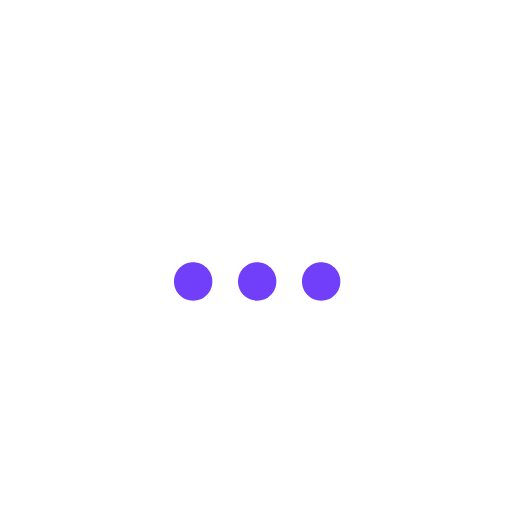
t = 0.00 s
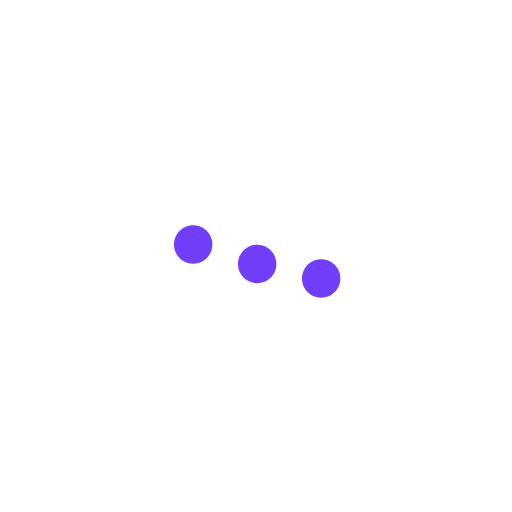
t = 0.20 s
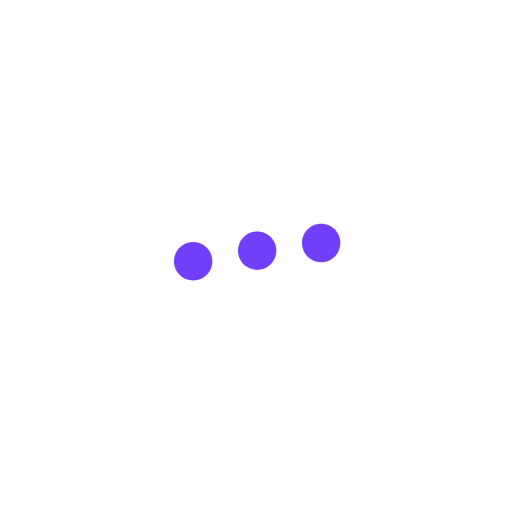
t = 0.42 s
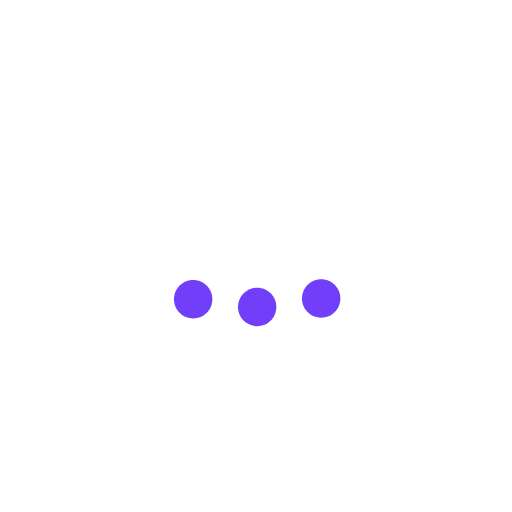
t = 0.65 s
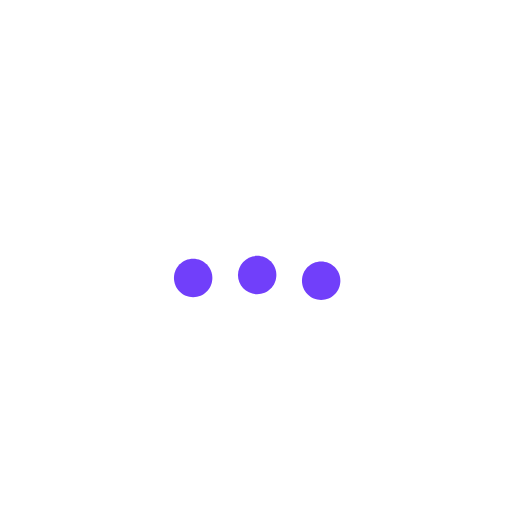
t = 0.88 s
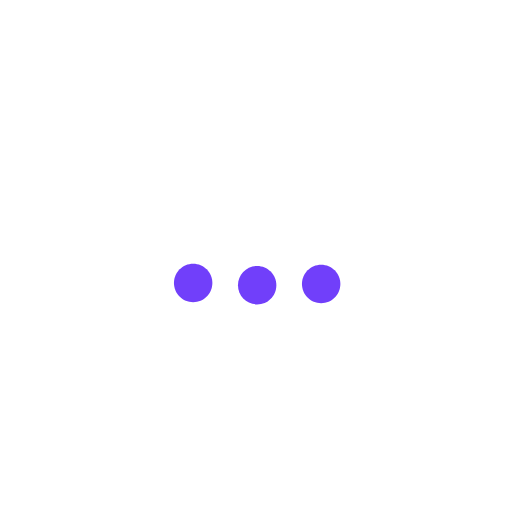
t = 1.10 s

The animated SVG that drew these frames (rendered in a browser with its animation timeline set to each time). Animation: 3 SMIL elements (animateTransform=3); one cycle of 1.32 s, repeats indefinitely.

<?xml version="1.0" encoding="utf-8"?><svg fill="none" viewBox="0 0 800 800" xmlns="http://www.w3.org/2000/svg"><defs /><g id="#dot01"><g transform="translate(301.814,439.774)"><animateTransform repeatCount="indefinite" type="translate" attributeName="transform" dur="1.183s" begin="0s" calcMode="spline" values="301.814 439.774; 301.814 379.774; 301.814 479.774; 301.814 429.774; 301.814 445.774; 301.814 439.774" keyTimes="0; 0.211; 0.493; 0.69; 0.859; 1" keySplines="0.583 0 0.4 1; 0.7 0 0.599 1; 0.333 0 0.58 1; 0.333 0 0.58 1; 0.333 0 0.5 1" fill="freeze" /><g transform="scale(1,1) translate(0,0)"><g id="Group 1"><path fill="#713ffa" fill-opacity="1" d="M30,0C30,16.569,16.569,30,0,30C-16.569,30,-30,16.569,-30,0C-30,-16.569,-16.569,-30,0,-30C16.569,-30,30,-16.569,30,0Z" /></g></g></g></g><g id="#dot02"><g transform="translate(401.814,439.774)"><animateTransform repeatCount="indefinite" type="translate" attributeName="transform" dur="1.183s" begin="0.067s" calcMode="spline" values="401.814 439.774; 401.814 379.774; 401.814 479.774; 401.814 429.774; 401.814 445.774; 401.814 439.774" keyTimes="0; 0.225; 0.493; 0.69; 0.859; 1" keySplines="0.583 0 0.513 1; 0.474 0 0.575 1; 0.333 0 0.58 1; 0.333 0 0.58 1; 0.333 0 0.5 1" fill="freeze" /><g transform="scale(1,1) translate(0,0)"><g id="Group 1"><path fill="#713ffa" fill-opacity="1" d="M30,0C30,16.569,16.569,30,0,30C-16.569,30,-30,16.569,-30,0C-30,-16.569,-16.569,-30,0,-30C16.569,-30,30,-16.569,30,0Z" /></g></g></g></g><g id="#dot03"><g transform="translate(501.814,439.774)"><animateTransform repeatCount="indefinite" type="translate" attributeName="transform" dur="1.183s" begin="0.133s" calcMode="spline" values="501.814 439.774; 501.814 379.774; 501.814 479.774; 501.814 429.774; 501.814 445.774; 501.814 439.774" keyTimes="0; 0.239; 0.507; 0.69; 0.859; 1" keySplines="0.583 0 0.6 1; 0.4 0 0.599 1; 0.333 0 0.58 1; 0.333 0 0.58 1; 0.333 0 0.5 1" fill="freeze" /><g transform="scale(1,1) translate(0,0)"><g id="Group 1"><path fill="#713ffa" fill-opacity="1" d="M30,0C30,16.569,16.569,30,0,30C-16.569,30,-30,16.569,-30,0C-30,-16.569,-16.569,-30,0,-30C16.569,-30,30,-16.569,30,0Z" /></g></g></g></g></svg>
